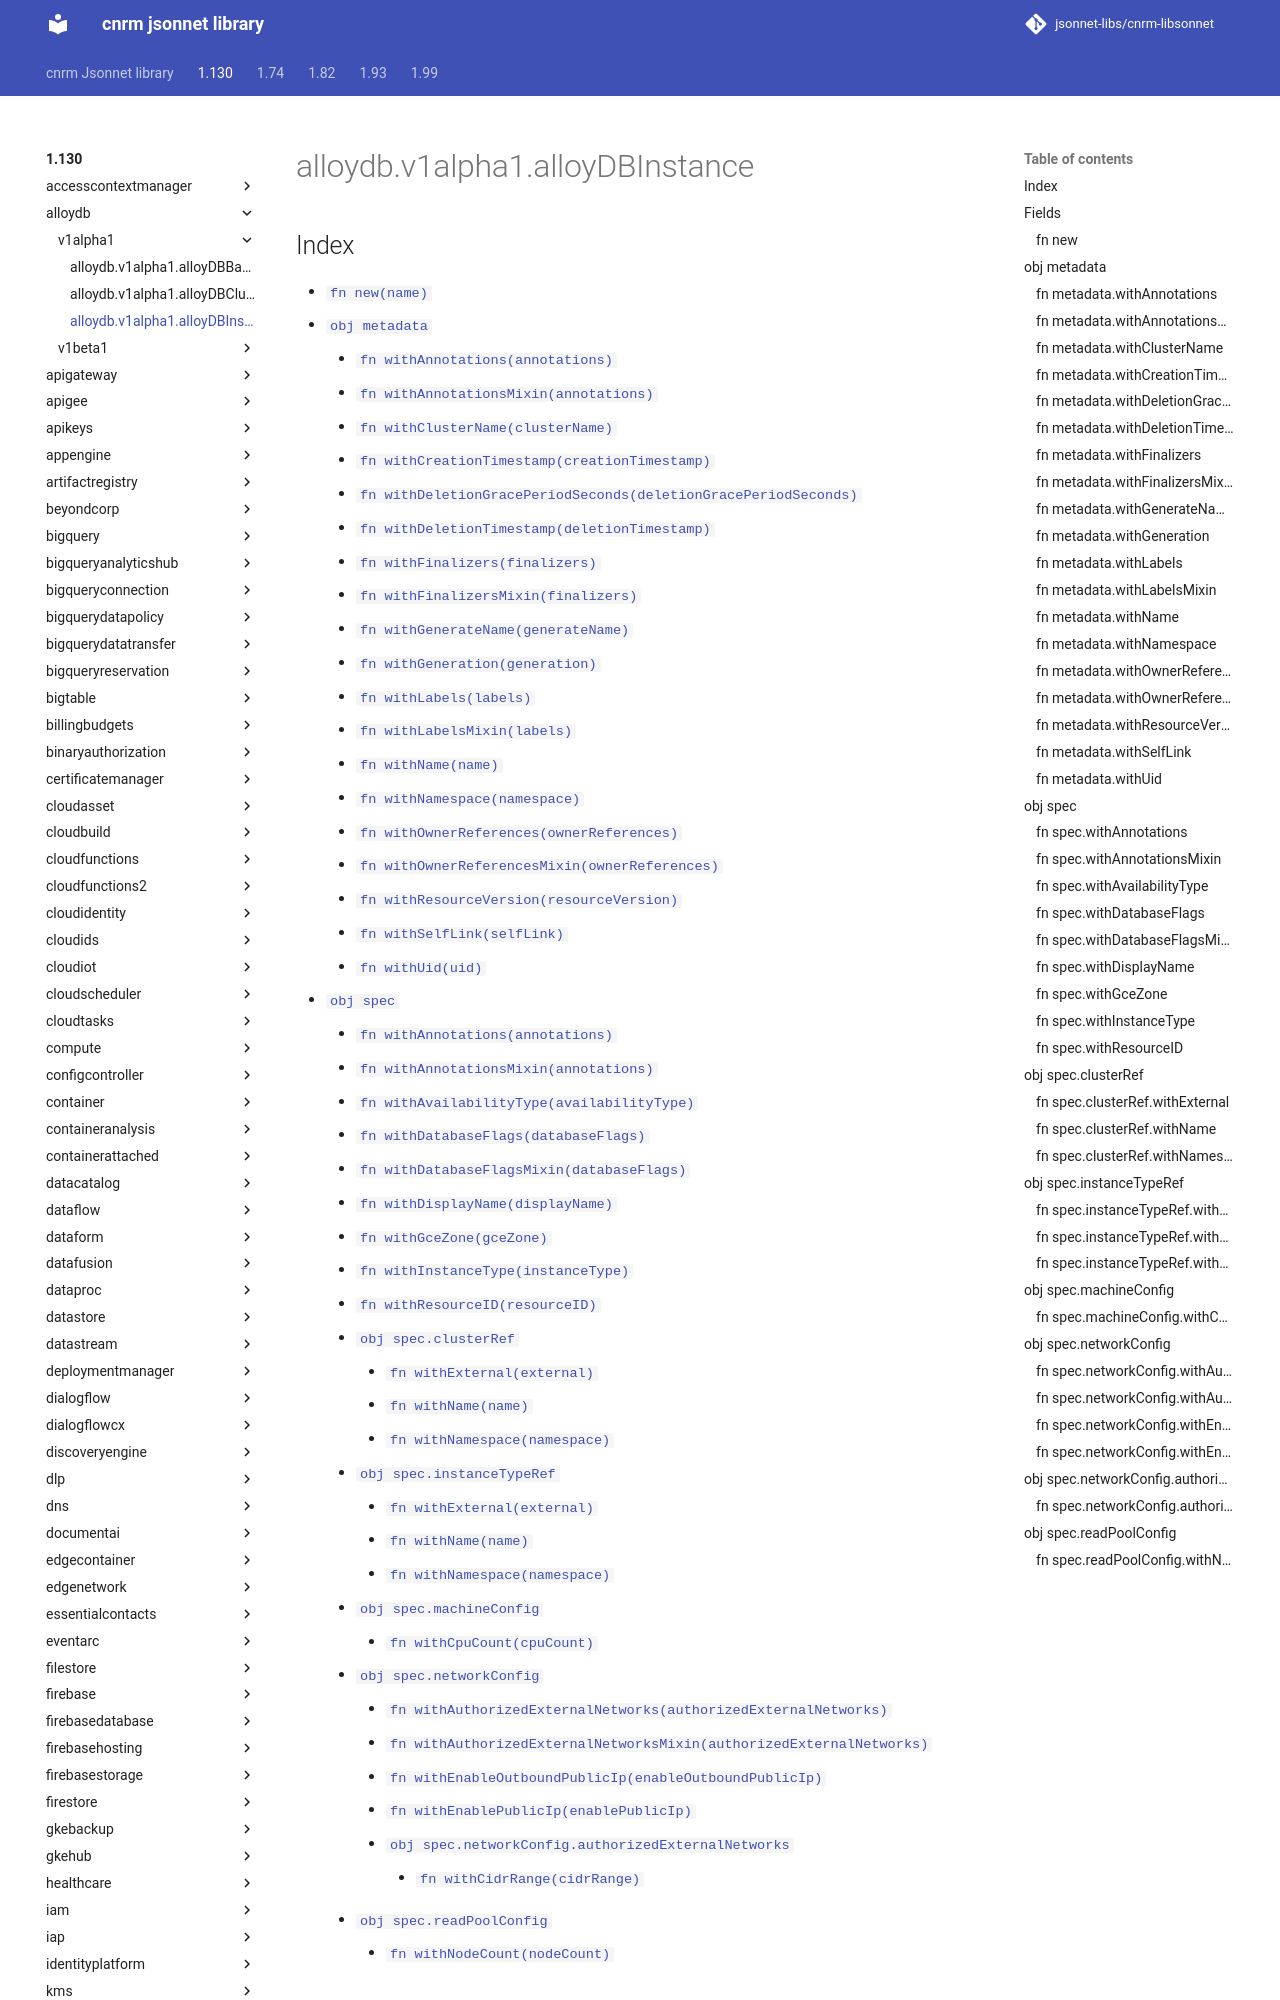

repository: jsonnet-libs/cnrm-libsonnet · page: 1.130/alloydb/v1alpha1/alloyDBInstance/index.html · generator: mkdocs

---
permalink: /1.130/alloydb/v1alpha1/alloyDBInstance/
---

# alloydb.v1alpha1.alloyDBInstance



## Index

* [`fn new(name)`](#fn-new)
* [`obj metadata`](#obj-metadata)
  * [`fn withAnnotations(annotations)`](#fn-metadatawithannotations)
  * [`fn withAnnotationsMixin(annotations)`](#fn-metadatawithannotationsmixin)
  * [`fn withClusterName(clusterName)`](#fn-metadatawithclustername)
  * [`fn withCreationTimestamp(creationTimestamp)`](#fn-metadatawithcreationtimestamp)
  * [`fn withDeletionGracePeriodSeconds(deletionGracePeriodSeconds)`](#fn-metadatawithdeletiongraceperiodseconds)
  * [`fn withDeletionTimestamp(deletionTimestamp)`](#fn-metadatawithdeletiontimestamp)
  * [`fn withFinalizers(finalizers)`](#fn-metadatawithfinalizers)
  * [`fn withFinalizersMixin(finalizers)`](#fn-metadatawithfinalizersmixin)
  * [`fn withGenerateName(generateName)`](#fn-metadatawithgeneratename)
  * [`fn withGeneration(generation)`](#fn-metadatawithgeneration)
  * [`fn withLabels(labels)`](#fn-metadatawithlabels)
  * [`fn withLabelsMixin(labels)`](#fn-metadatawithlabelsmixin)
  * [`fn withName(name)`](#fn-metadatawithname)
  * [`fn withNamespace(namespace)`](#fn-metadatawithnamespace)
  * [`fn withOwnerReferences(ownerReferences)`](#fn-metadatawithownerreferences)
  * [`fn withOwnerReferencesMixin(ownerReferences)`](#fn-metadatawithownerreferencesmixin)
  * [`fn withResourceVersion(resourceVersion)`](#fn-metadatawithresourceversion)
  * [`fn withSelfLink(selfLink)`](#fn-metadatawithselflink)
  * [`fn withUid(uid)`](#fn-metadatawithuid)
* [`obj spec`](#obj-spec)
  * [`fn withAnnotations(annotations)`](#fn-specwithannotations)
  * [`fn withAnnotationsMixin(annotations)`](#fn-specwithannotationsmixin)
  * [`fn withAvailabilityType(availabilityType)`](#fn-specwithavailabilitytype)
  * [`fn withDatabaseFlags(databaseFlags)`](#fn-specwithdatabaseflags)
  * [`fn withDatabaseFlagsMixin(databaseFlags)`](#fn-specwithdatabaseflagsmixin)
  * [`fn withDisplayName(displayName)`](#fn-specwithdisplayname)
  * [`fn withGceZone(gceZone)`](#fn-specwithgcezone)
  * [`fn withInstanceType(instanceType)`](#fn-specwithinstancetype)
  * [`fn withResourceID(resourceID)`](#fn-specwithresourceid)
  * [`obj spec.clusterRef`](#obj-specclusterref)
    * [`fn withExternal(external)`](#fn-specclusterrefwithexternal)
    * [`fn withName(name)`](#fn-specclusterrefwithname)
    * [`fn withNamespace(namespace)`](#fn-specclusterrefwithnamespace)
  * [`obj spec.instanceTypeRef`](#obj-specinstancetyperef)
    * [`fn withExternal(external)`](#fn-specinstancetyperefwithexternal)
    * [`fn withName(name)`](#fn-specinstancetyperefwithname)
    * [`fn withNamespace(namespace)`](#fn-specinstancetyperefwithnamespace)
  * [`obj spec.machineConfig`](#obj-specmachineconfig)
    * [`fn withCpuCount(cpuCount)`](#fn-specmachineconfigwithcpucount)
  * [`obj spec.networkConfig`](#obj-specnetworkconfig)
    * [`fn withAuthorizedExternalNetworks(authorizedExternalNetworks)`](#fn-specnetworkconfigwithauthorizedexternalnetworks)
    * [`fn withAuthorizedExternalNetworksMixin(authorizedExternalNetworks)`](#fn-specnetworkconfigwithauthorizedexternalnetworksmixin)
    * [`fn withEnableOutboundPublicIp(enableOutboundPublicIp)`](#fn-specnetworkconfigwithenableoutboundp
